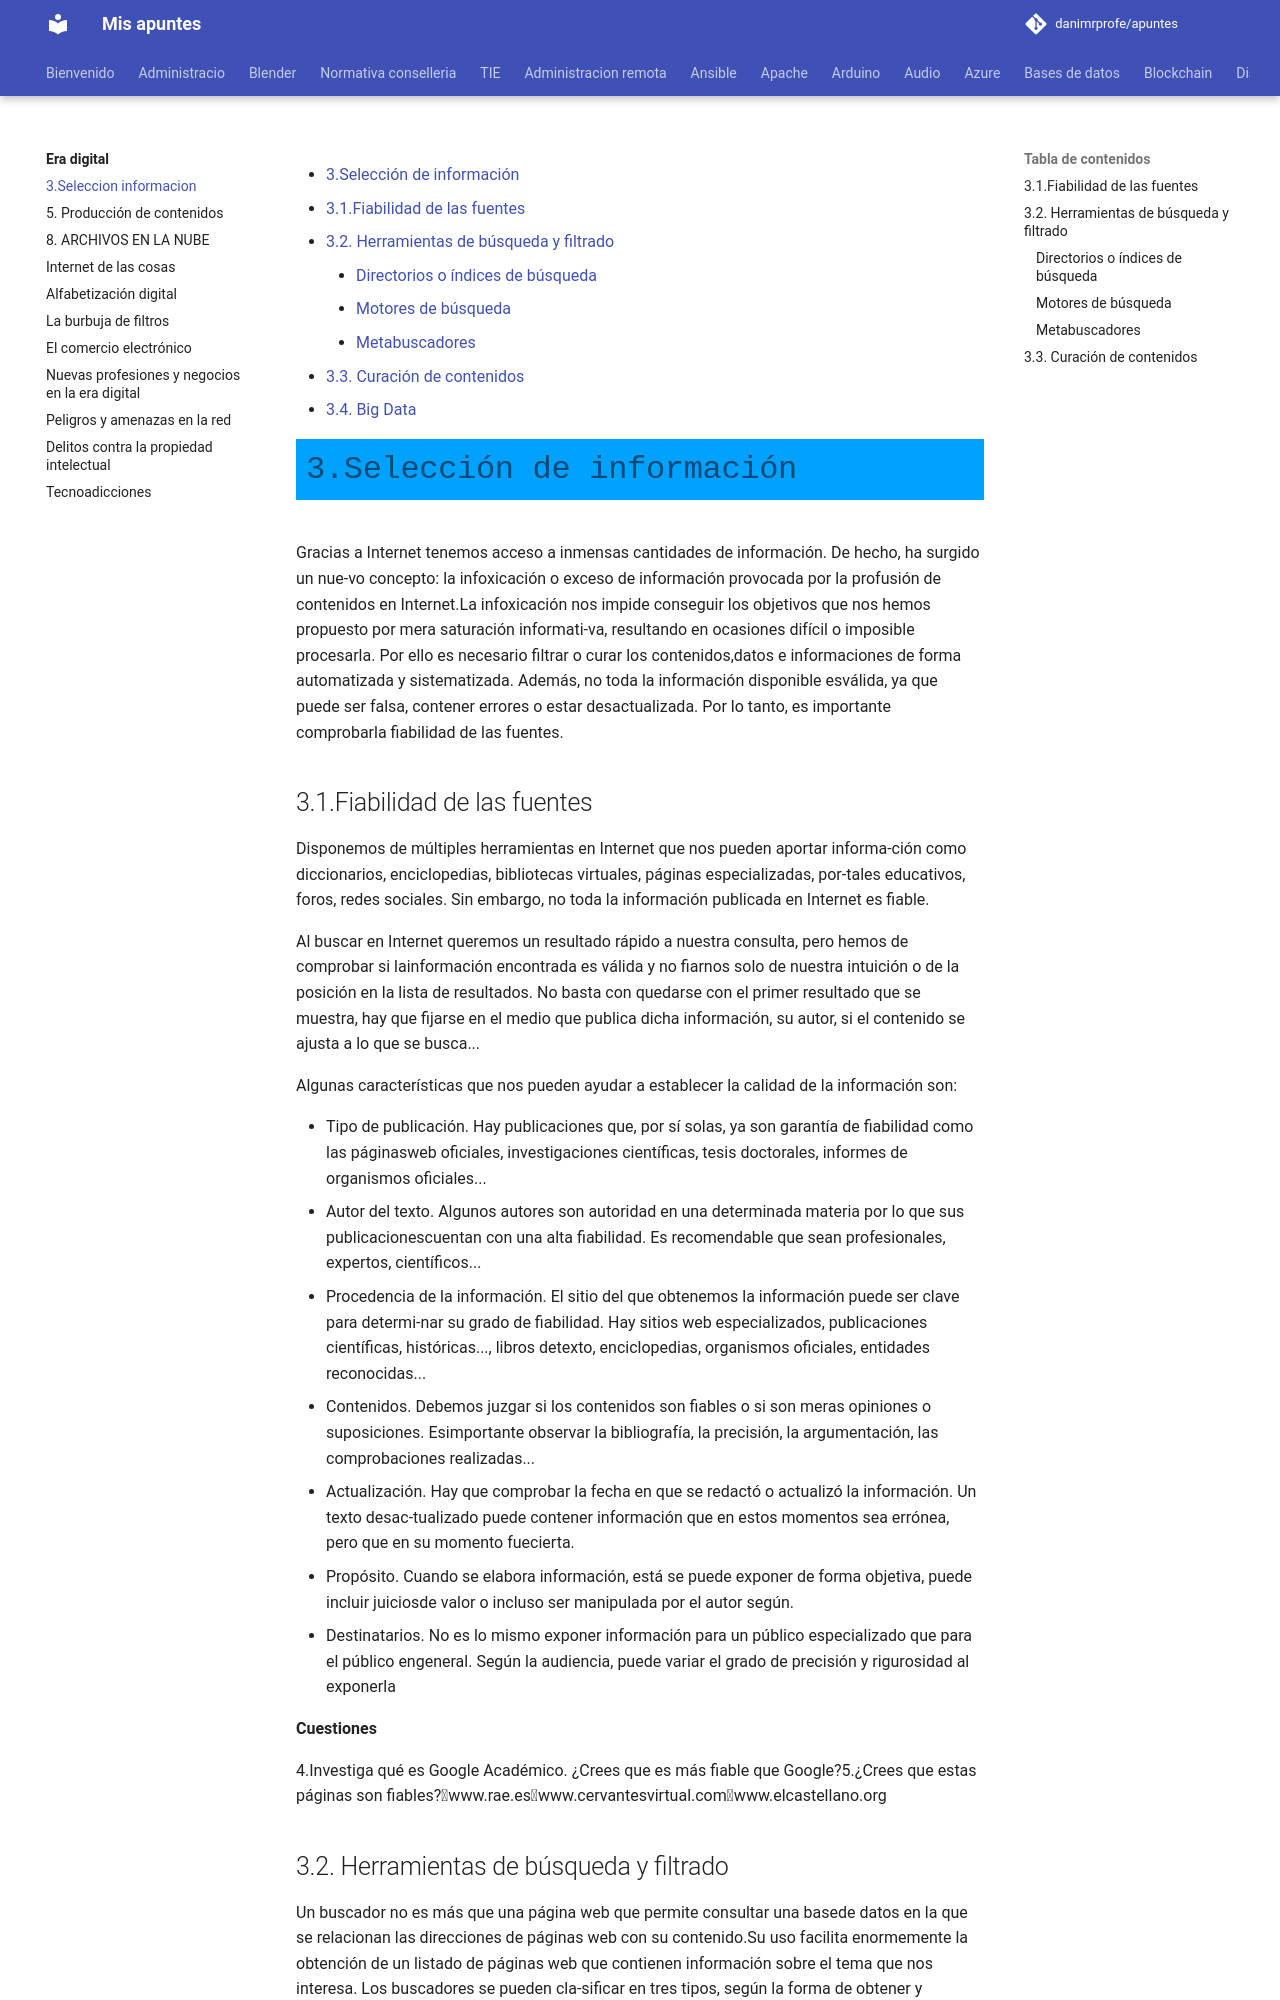

repository: danimrprofe/apuntes · page: era-digital/3.Seleccion-informacion/index.html · generator: mkdocs


- [3.Selección de información](#3selecci%c3%b3n-de-informaci%c3%b3n)
  - [3.1.Fiabilidad de las fuentes](#31fiabilidad-de-las-fuentes)
  - [3.2. Herramientas de búsqueda y filtrado](#32-herramientas-de-b%c3%basqueda-y-filtrado)
    - [Directorios o índices de búsqueda](#directorios-o-%c3%adndices-de-b%c3%basqueda)
    - [Motores de búsqueda](#motores-de-b%c3%basqueda)
    - [Metabuscadores](#metabuscadores)
  - [3.3. Curación de contenidos](#33-curaci%c3%b3n-de-contenidos)
- [3.4. Big Data](#34-big-data)

# 3.Selección de información

Gracias a Internet tenemos acceso a inmensas cantidades de información. De hecho, ha surgido un nue-vo concepto: la infoxicación o exceso de información provocada por la profusión de contenidos en Internet.La infoxicación nos impide conseguir los objetivos que nos hemos propuesto por mera saturación informati-va, resultando en ocasiones difícil o imposible procesarla. Por ello es necesario filtrar o curar los contenidos,datos e informaciones de forma automatizada y sistematizada. Además, no toda la información disponible esválida, ya que puede ser falsa, contener errores o estar desactualizada. Por lo tanto, es importante comprobarla fiabilidad de las fuentes.
